Run: headless pygame with SDL's dummy video driver; simulated clock (each Clock.tick advances the game by its frame time, no real sleeping); random seed 0; keys injected as events and as key.get_pressed() state; no mouse input.
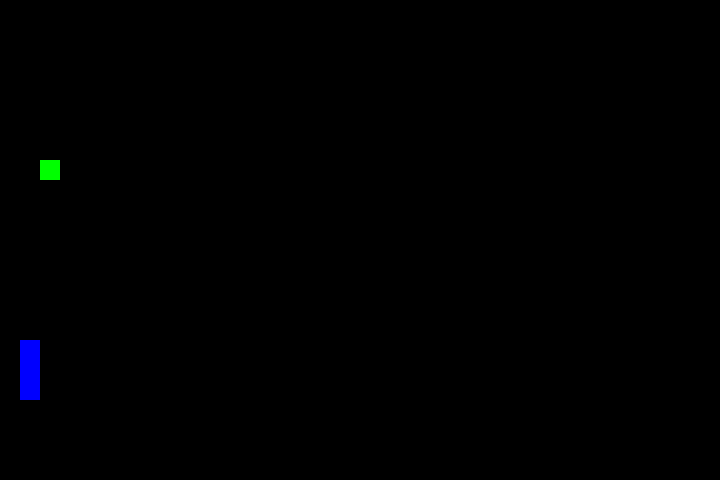
Frame 1 of 4 · flips 1–60 · no input
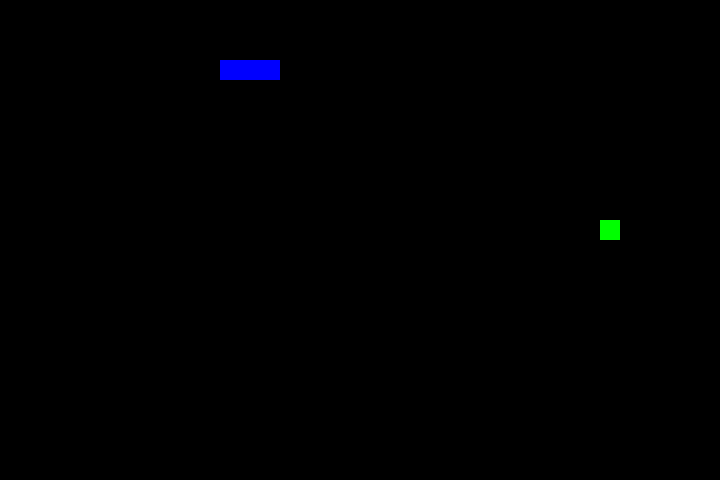
Frame 2 of 4 · flips 61–180 · tapped SPACE, RETURN · held RIGHT (→), D
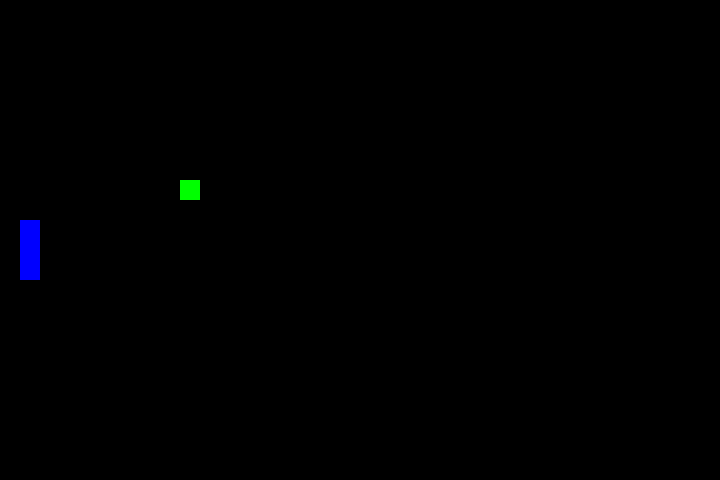
Frame 3 of 4 · flips 181–300 · held DOWN (↓), S
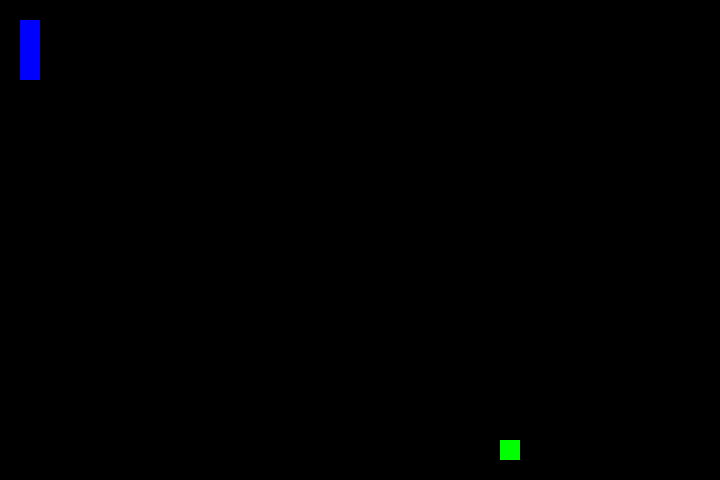
Frame 4 of 4 · flips 301–420 · held LEFT (←), A, UP (↑), W

The pygame program that drew these frames:

import pygame
import time
import random
from enum import Enum

#some taken from replit, some from geeksforgeeks, otherwise adapted such as multiple fruits

class Direction(Enum):
  UP = 0
  DOWN = 1
  LEFT = 2
  RIGHT = 3

class Food:
    block_size = None
    color = (0,255,0)
    x = 0;
    y = 0;
    bounds = None

    def __init__(self, block_size, bounds):
        self.block_size = block_size
        self.bounds = bounds

    def draw(self, game, window):
        game.draw.rect(window, self.color, (self.x, self.y, self.block_size, self.block_size))

    def respawn(self):
        blocks_in_x = (self.bounds[0])//self.block_size
        blocks_in_y = (self.bounds[1])//self.block_size
        self.x = random.randint(0, blocks_in_x - 1) * self.block_size
        self.y = random.randint(0, blocks_in_y - 1) * self.block_size

class Snake:
  length = None
  direction = None
  body = None
  block_size = None
  color = (0,0,255)
  bounds = None

  def __init__(self, block_size, bounds):
    self.block_size = block_size
    self.bounds = bounds
    self.respawn()

  def respawn(self):
    self.length = 3
    self.body = [(20,20),(20,40),(20,60)]
    self.direction = Direction.DOWN

  def draw(self, game, window):
    for segment in self.body:
      game.draw.rect(window, self.color, (segment[0],segment[1],self.block_size, self.block_size))

  def move(self):
    curr_head = self.body[-1]
    if self.direction == Direction.DOWN:
      next_head = (curr_head[0], curr_head[1] + self.block_size)
      self.body.append(next_head)
    elif self.direction == Direction.UP:
      next_head = (curr_head[0], curr_head[1] - self.block_size)
      self.body.append(next_head)
    elif self.direction == Direction.RIGHT:
      next_head = (curr_head[0] + self.block_size, curr_head[1])
      self.body.append(next_head)
    elif self.direction == Direction.LEFT:
      next_head = (curr_head[0] - self.block_size, curr_head[1])
      self.body.append(next_head)

    if self.length < len(self.body):
      self.body.pop(0)

  def steer(self, direction):
    if self.direction == Direction.DOWN and direction != Direction.UP:
      self.direction = direction
    elif self.direction == Direction.UP and direction != Direction.DOWN:
      self.direction = direction
    elif self.direction == Direction.LEFT and direction != Direction.RIGHT:
      self.direction = direction
    elif self.direction == Direction.RIGHT and direction != Direction.LEFT:
      self.direction = direction

  def eat(self):
    self.length += 1

  def check_for_food(self, food):
    head = self.body[-1]
    if head[0] == food.x and head[1] == food.y:
      self.eat()
      return True

  def check_tail_collision(self):
    head = self.body[-1]
    has_eaten_tail = False

    for i in range(len(self.body) - 1):
      segment = self.body[i]
      if head[0] == segment[0] and head[1] == segment[1]:
        has_eaten_tail = True

    return has_eaten_tail

  def check_bounds(self):
    head = self.body[-1]
    if head[0] >= self.bounds[0]:
      return True
    if head[1] >= self.bounds[1]:
      return True

    if head[0] < 0:
        return True
    if head[1] < 0:
        return True

    return False

pygame.init()
bounds = (720, 480)
window = pygame.display.set_mode(bounds)
pygame.display.set_caption("Snek")

block_size = 20
snake = Snake(block_size, bounds)
foods = [Food(block_size,bounds)]
fruit_spawn_time = time.time() # Time when the fruit was last spawned

run = True
while run:
  pygame.time.delay(100)
  for event in pygame.event.get():
    if event.type == pygame.QUIT:
      run = False

  keys = pygame.key.get_pressed()
  if keys[pygame.K_LEFT]:
    snake.steer(Direction.LEFT)
  elif keys[pygame.K_RIGHT]:
    snake.steer(Direction.RIGHT)
  elif keys[pygame.K_UP]:
    snake.steer(Direction.UP)
  elif keys[pygame.K_DOWN]:
    snake.steer(Direction.DOWN)
  # make eventual pause menu via ESCAPE
    
  # Fruit spawn logic
  if time.time() - fruit_spawn_time >= 5:  # Spawn a new fruit every 5 seconds
      food = Food(block_size,bounds)
      food.respawn()
      foods.append(food)
      fruit_spawn_time = time.time()
      
  snake.move()
  for f in foods:
    if(snake.check_for_food(f)):
      foods.pop(foods.index(f))

  if snake.check_bounds() == True or snake.check_tail_collision() == True:
    pygame.display.update()
    pygame.time.delay(1000)
    snake.respawn()
    #make a better way to clean up food regen
    foods.clear()
    food = Food(block_size, bounds)
    food.respawn()
    foods.append(food)
    fruit_spawn_time = time.time()

  window.fill((0,0,0))
  snake.draw(pygame, window)
  for f in foods:
    f.draw(pygame, window)
  pygame.display.update()
